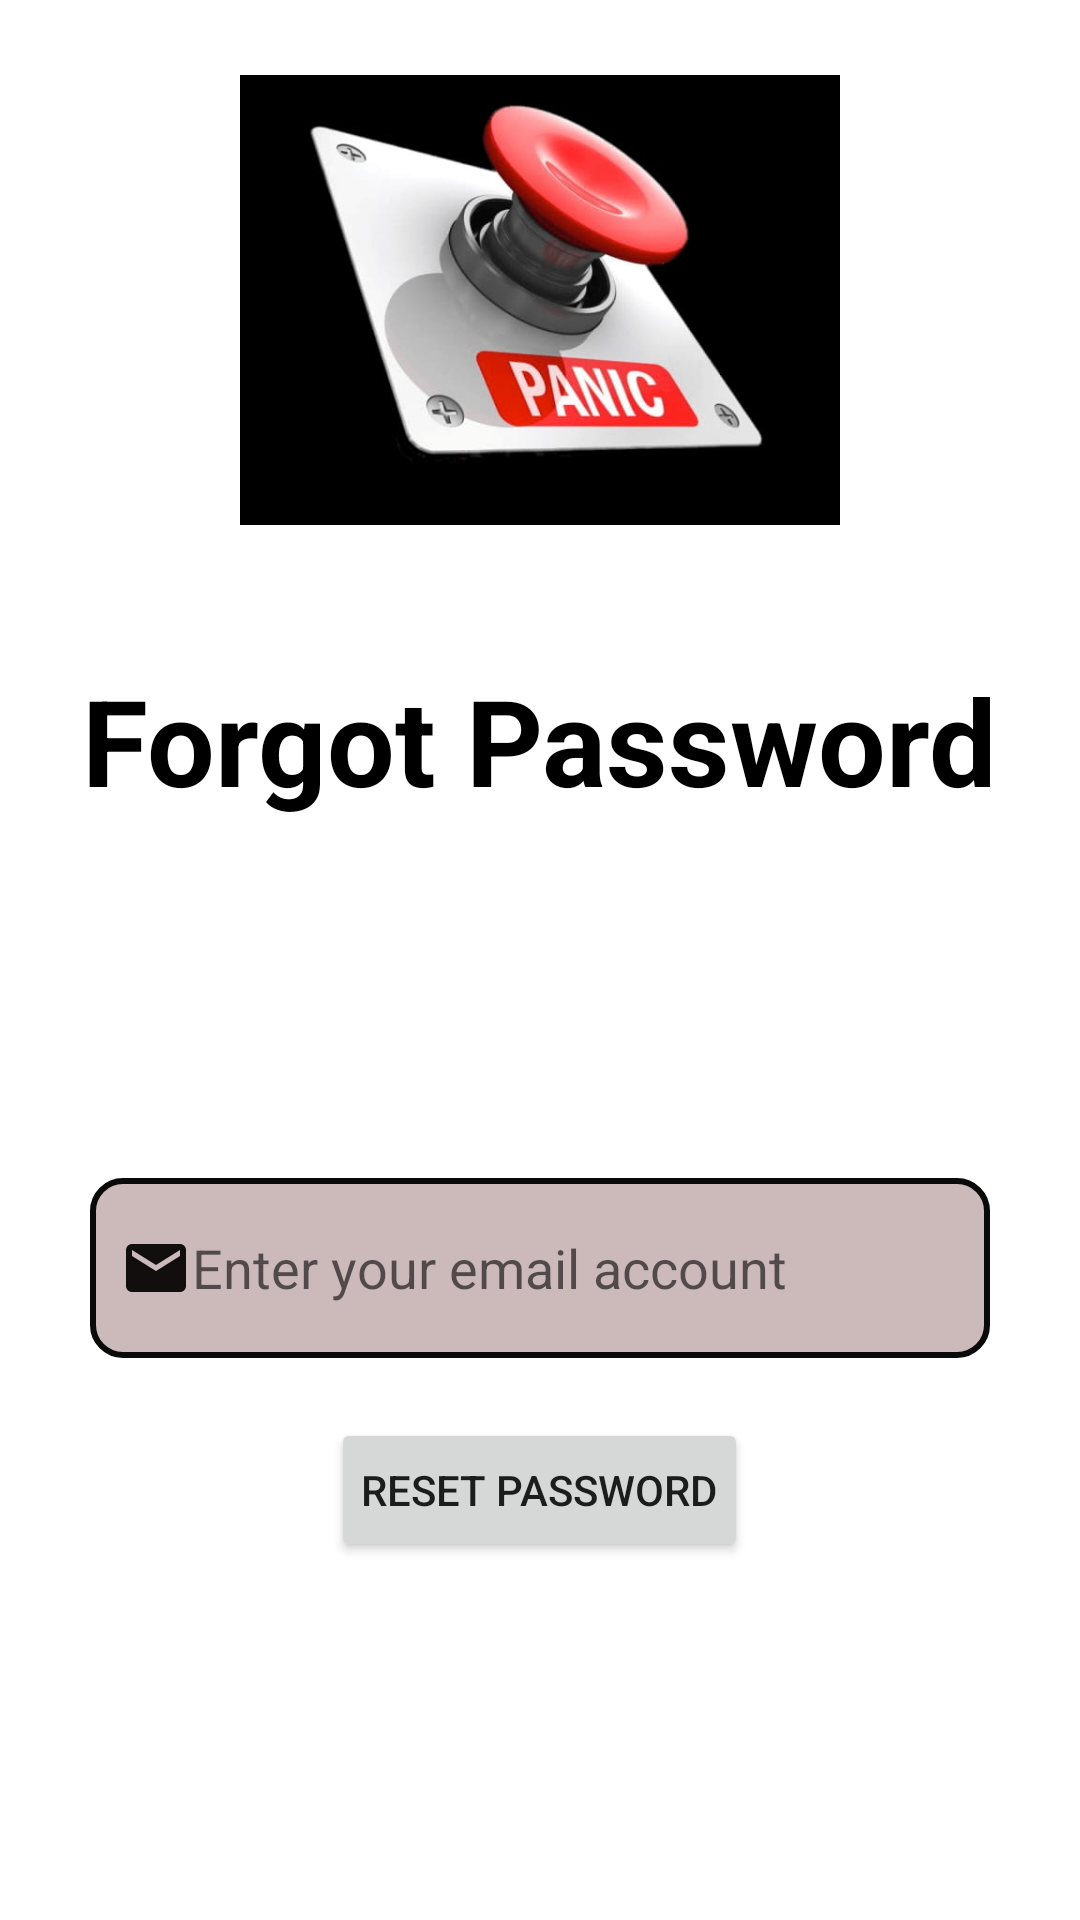

This screen was rendered from an Android layout file. Write that file and the resources it references.
<!-- AndroidManifest.xml: application theme Theme.SosApp -->
<!-- res/layout/activity_forgot_password.xml -->
<?xml version="1.0" encoding="utf-8"?>
<LinearLayout xmlns:android="http://schemas.android.com/apk/res/android"
    xmlns:app="http://schemas.android.com/apk/res-auto"
    xmlns:tools="http://schemas.android.com/tools"
    android:layout_width="match_parent"
    android:layout_height="match_parent"
    android:layout_gravity="center"
    android:orientation="vertical"
    android:gravity="center_horizontal"
    tools:context=".ForgotPassword">

    <ImageView
        android:layout_width="200dp"
        android:layout_height="200dp"
        android:layout_marginBottom="20dp"
        android:src="@drawable/sos_app_icon2"/>

    <TextView
        android:layout_width="wrap_content"
        android:layout_height="wrap_content"
        android:textColor="#000000"
        android:textStyle="bold"
        android:textSize="40sp"
        android:text="Forgot Password"/>

    <LinearLayout
        android:layout_width="match_parent"
        android:layout_height="match_parent"
        android:orientation="vertical"
        android:gravity="center">

        <EditText
            android:id="@+id/forgot_password_email"
            android:layout_width="300dp"
            android:layout_height="60dp"
            android:background="@drawable/round2"
            android:hint="Enter your email account"
            android:drawableStart="@drawable/ic_baseline_email_24"
            android:paddingLeft="10dp"
            />

        <Button
            android:id="@+id/reset_password"
            android:layout_width="wrap_content"
            android:layout_height="wrap_content"
            android:padding="10dp"
            android:text="Reset password"
            android:layout_marginTop="20dp"/>

    </LinearLayout>



</LinearLayout>
<!-- resources referenced by this layout -->
<resources>
  <!-- drawable ic_baseline_email_24 (drawable) -->
  <vector android:height="24dp" android:tint="#110E0E"
      android:viewportHeight="24" android:viewportWidth="24"
      android:width="24dp" xmlns:android="http://schemas.android.com/apk/res/android">
      <path android:fillColor="@android:color/white" android:pathData="M20,4L4,4c-1.1,0 -1.99,0.9 -1.99,2L2,18c0,1.1 0.9,2 2,2h16c1.1,0 2,-0.9 2,-2L22,6c0,-1.1 -0.9,-2 -2,-2zM20,8l-8,5 -8,-5L4,6l8,5 8,-5v2z"/>
  </vector>
  <!-- drawable round2 (drawable) -->
  <?xml version="1.0" encoding="utf-8"?>
  <shape xmlns:android="http://schemas.android.com/apk/res/android">
      <corners android:radius="10dp"/>
      <solid android:color="#CCBABA"/>
      <stroke android:color="#0B0A0A" android:width="2dp"/>
  </shape>
  <!-- drawable sos_app_icon2: jpg bitmap (drawable, 19569 bytes) -->
  <style name="Theme.SosApp" parent="Theme.MaterialComponents.DayNight.NoActionBar">
          
          <item name="colorPrimary">@color/purple_500</item>
          <item name="colorPrimaryVariant">@color/purple_700</item>
          <item name="colorOnPrimary">@color/white</item>
          
          <item name="colorSecondary">@color/teal_200</item>
          <item name="colorSecondaryVariant">@color/teal_700</item>
          <item name="colorOnSecondary">@color/black</item>
          
          <item name="android:statusBarColor" tools:targetApi="l">?attr/colorPrimaryVariant</item>
          
      </style>
  <!-- not gathered from this repository: default colours our renderer supplied (Android Studio template values) -->
  <color name="purple_500">#FF6200EE</color>
  <color name="purple_700">#FF3700B3</color>
  <color name="teal_200">#FF03DAC5</color>
  <color name="teal_700">#FF018786</color>
  <color name="black">#FF000000</color>
  <color name="white">#FFFFFFFF</color>
</resources>
